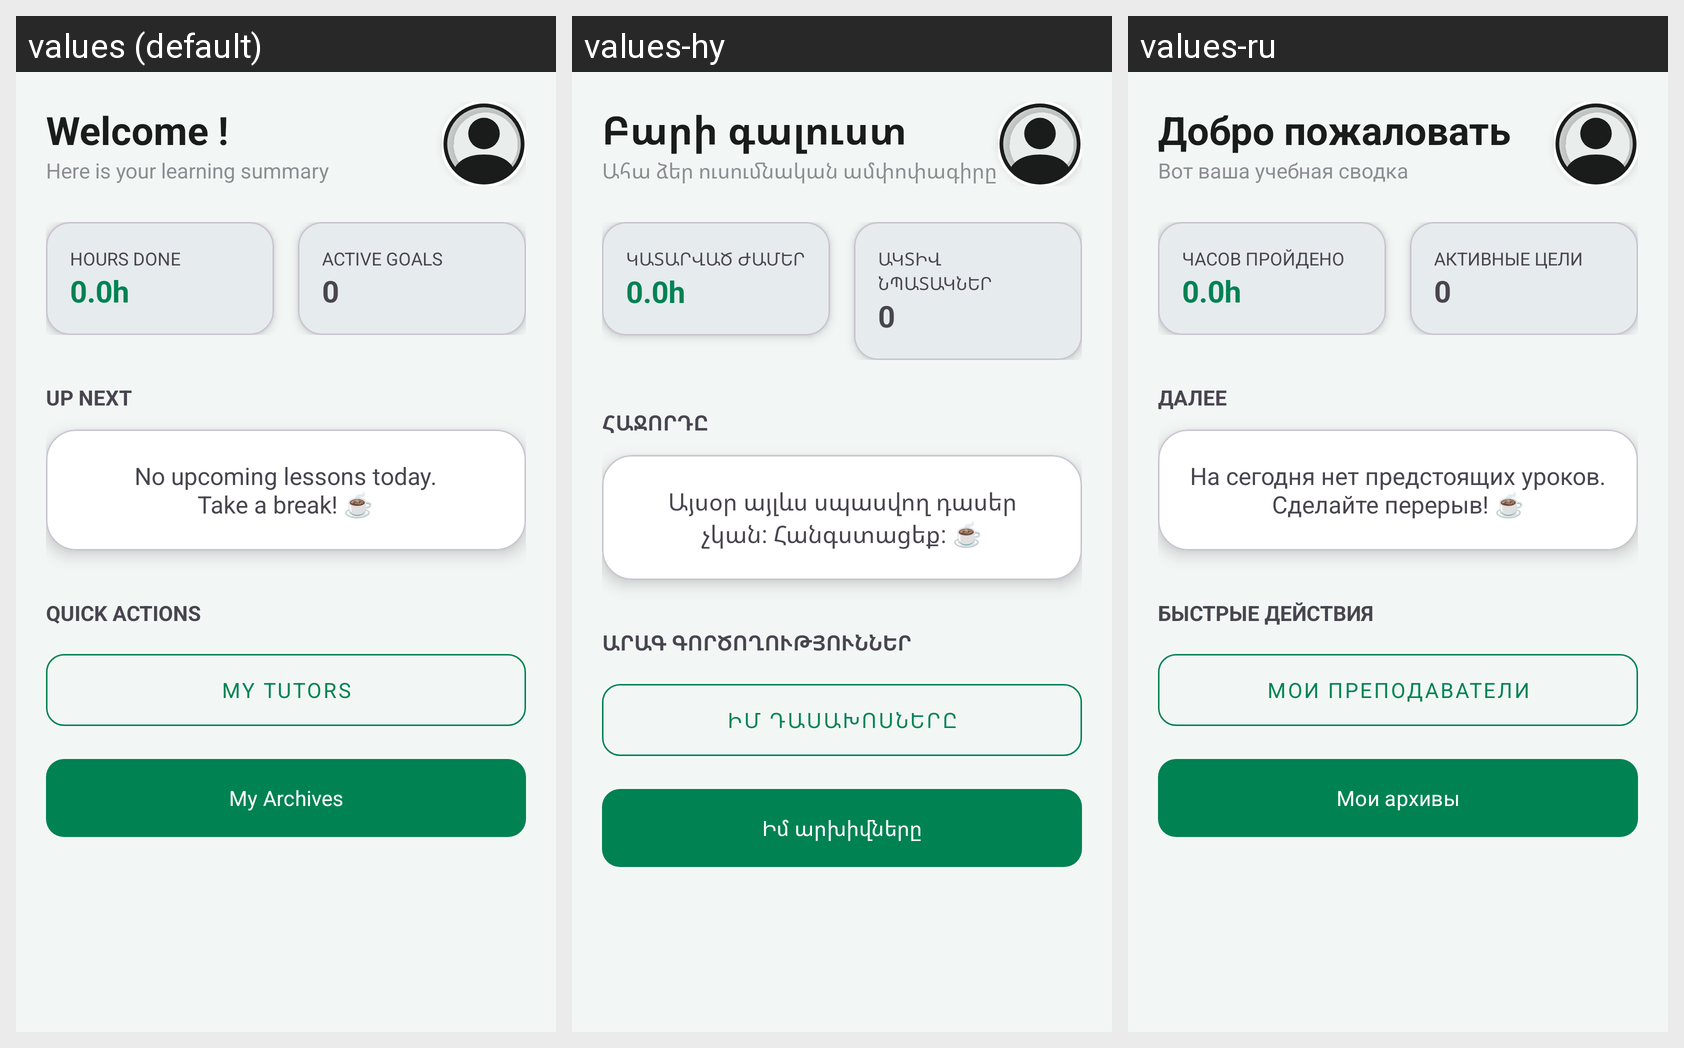

Locale-by-locale string values for the Android screen shown in this grid:
Android screen res/layout/fragment_student_dashboard.xml rendered under 3 locales, left to right: values (default), values-hy, values-ru. Device: Nexus 5 (rendered at 1080×1920; each locale shown at half size, 540×960, under a caption strip naming it); theme Theme.GapFix.
Strings drawn on this screen, with the default value and each locale's value (text and hints the layout hard-codes, and strings that could not be matched under every locale, appear in the picture but are not listed):

welcome
  values: Welcome !
  values-hy: Բարի գալուստ
  values-ru: Добро пожаловать

ext_here_is_your_learning_summary
  values: Here is your learning summary
  values-hy: Ահա ձեր ուսումնական ամփոփագիրը
  values-ru: Вот ваша учебная сводка

ext_hours_done
  values: Hours Done
  values-hy: Կատարված ժամեր
  values-ru: Часов пройдено

ext_active_goals
  values: Active Goals
  values-hy: Ակտիվ նպատակներ
  values-ru: Активные цели

ext_up_next
  values: Up Next
  values-hy: Հաջորդը
  values-ru: Далее

ext_no_upcoming_lessons_today_ntake
  values: No upcoming lessons today.
      Take a break! ☕
  values-hy: Այսօր այլևս սպասվող դասեր չկան: Հանգստացեք: ☕
  values-ru: На сегодня нет предстоящих уроков. Сделайте перерыв! ☕

ext_quick_actions
  values: Quick Actions
  values-hy: Արագ գործողություններ
  values-ru: Быстрые действия

my_tutors
  values: My Tutors
  values-hy: Իմ դասախոսները
  values-ru: Мои преподаватели

my_archives
  values: My Archives
  values-hy: Իմ արխիվները
  values-ru: Мои архивы
